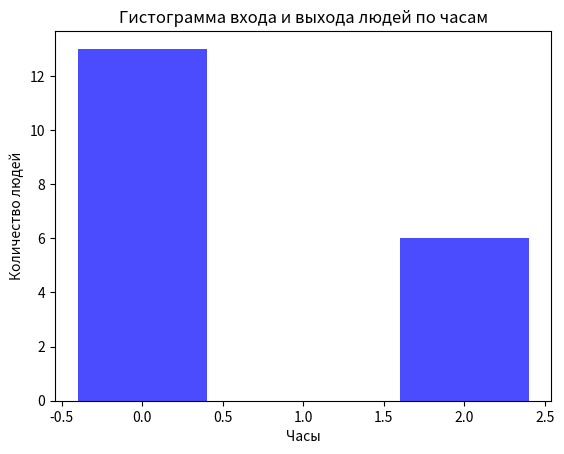

This figure's Python source:
import matplotlib.pyplot as plt
from datetime import datetime

def water_spilled(people: list) -> int:
    """
    Возвращает количество воды, что вытеснило N человек
    пока 50 литров на человека
    :param people: Список людей
    :type people: list
    :return: Количество воды в литрах на N людей
    :rtype: int
    """
    return len(people) * 50 

def hist_pool_load(time: list, in_people: list, out_people: list) -> None:
    times = [datetime.strptime(time_str, "%H-%M-%S") for time_str in time]
    hourly_in = {}
    hourly_out = {}
    for time, in_val, out_val in zip(times, in_people, out_people):
        hour = time.hour
        if hour not in hourly_in:
            hourly_in[hour] = 0
        if hour not in hourly_out:
            hourly_out[hour] = 0
        hourly_in[hour] += in_val
        hourly_out[hour] += out_val
    
    hours = list(hourly_in.keys())
    values = [hourly_in[hour]-hourly_out[hour] for hour in hours]

    plt.bar(hours, values, color='blue', alpha=0.7, label='Вошло людей')
    plt.xlabel('Часы')
    plt.ylabel('Количество людей')
    plt.title('Гистограмма входа и выхода людей по часам')
    plt.show()
    
if __name__ == "__main__":
    hist_pool_load(["00-00-00", "00-10-00", "02-00-00"], [9, 12, 15], [2, 6, 9])
    